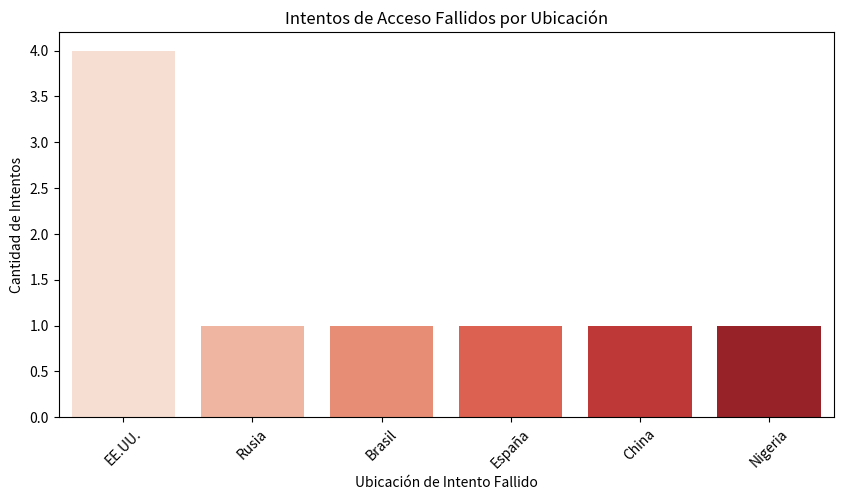

Reproduce this figure in Python.
import pandas as pd
import matplotlib.pyplot as plt
import seaborn as sns
import random

# Simulación de registros de accesos
data = {
    "usuario": ["user1"] * 5 + ["user2"] * 3 + ["user3"] * 4 + ["user4"] * 6,
    "ip": ["181.45.12.34", "181.45.12.34", "45.67.89.10", "102.54.32.11", "181.45.12.34",
           "190.23.45.12", "190.23.45.12", "45.67.89.10",
           "170.33.56.78", "170.33.56.78", "203.45.12.89", "10.0.0.1",
           "201.34.56.23", "10.10.10.10", "99.99.99.99", "45.67.89.10", "55.66.77.88", "45.67.89.10"],
    "ubicacion": ["Argentina", "Argentina", "EE.UU.", "Rusia", "Argentina",
                  "Brasil", "Brasil", "EE.UU.",
                  "España", "España", "China", "Argentina",
                  "México", "Argentina", "Nigeria", "EE.UU.", "Argentina", "EE.UU."],
    "exitoso": [True, True, False, False, True, True, False, False, True, False, False, True, True, True, False, False, True, False]
}

df = pd.DataFrame(data)

# Filtramos intentos fallidos
intentos_fallidos = df[df["exitoso"] == False]

# Conteo de intentos fallidos por ubicación
conteo_por_ubicacion = intentos_fallidos["ubicacion"].value_counts()

# Visualización
plt.figure(figsize=(10, 5))
sns.barplot(x=conteo_por_ubicacion.index, y=conteo_por_ubicacion.values, palette="Reds")
plt.xlabel("Ubicación de Intento Fallido")
plt.ylabel("Cantidad de Intentos")
plt.title("Intentos de Acceso Fallidos por Ubicación")
plt.xticks(rotation=45)
plt.show()

# Detección de actividad sospechosa
print("\n Posibles accesos sospechosos detectados:")
for index, row in intentos_fallidos.iterrows():
    print(f"Usuario: {row['usuario']} - Ubicación: {row['ubicacion']} - IP: {row['ip']} ")
